Photos from the image-classification dataset "train_split" in the GitHub repository ratanjyoti/bharatanatyam-mudra. Its 50 classes are: Alapadmam, Anjali, Aralam, Ardhachandran, Ardhapathaka, Berunda, Bramaram, Chakra, Chandrakala, Chaturam, Garuda, Hamsapaksha, Hamsasyam, Kangulam, Kapith, Kapotham, Karkatta, Kartariswastika, Katakamukha 1, Katakamukha 2, Katakamukha 3, Katakavardhana, Katrimukha, Khatva, Kilaka, Kurma, Matsya, Mayura, Mrigasirsha, Mukulam, Mushti, Nagabandha, Padmakosha, Pasha, Pathaka, Pushpaputa, Sakata, Samputa, Sarpasirsha, Shanka, Shivalinga, Shukatundam, Sikharam, Simhamukham, Suchi, Swastikam, Tamarachudam, Tripathaka, Trishulam, Varaha.

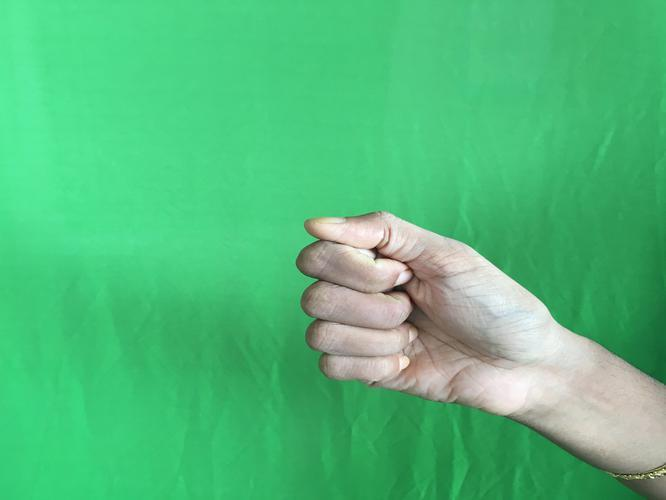
Label: Mushti

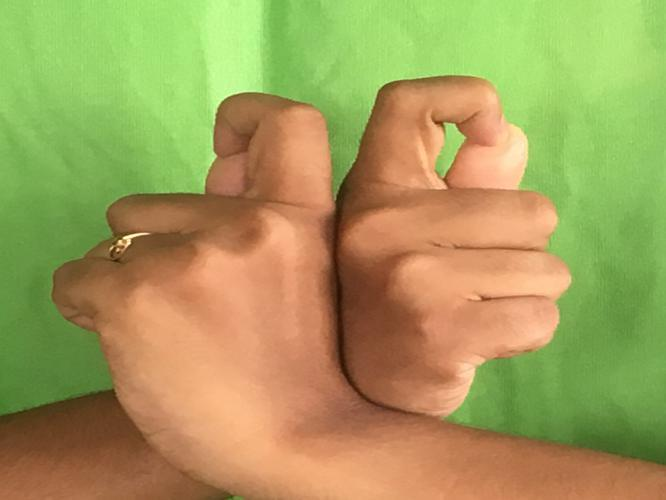
Label: Berunda

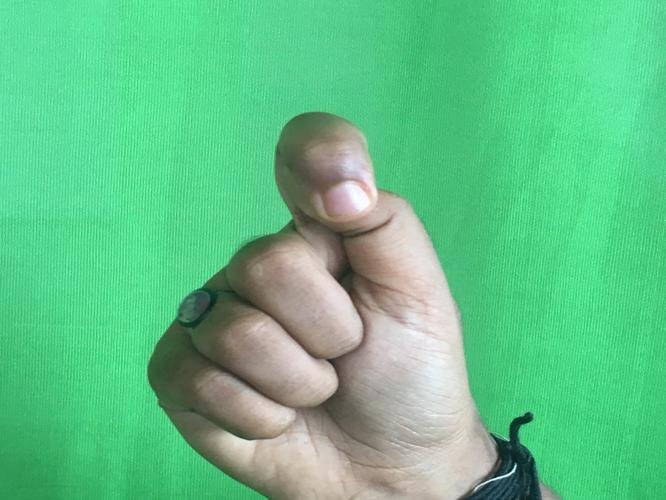
Label: Kapith

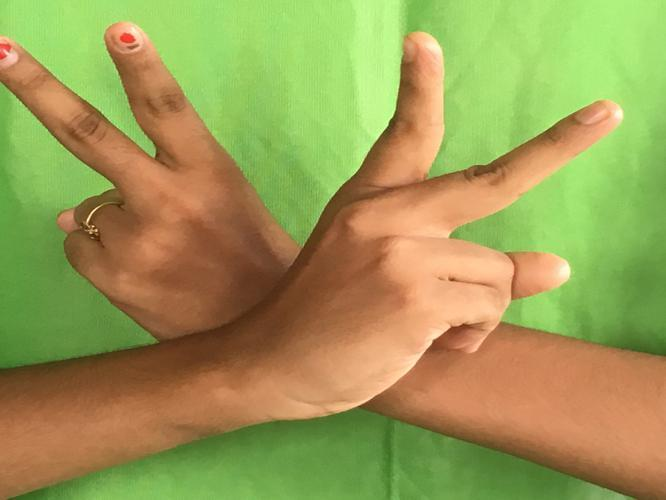
Label: Kartariswastika

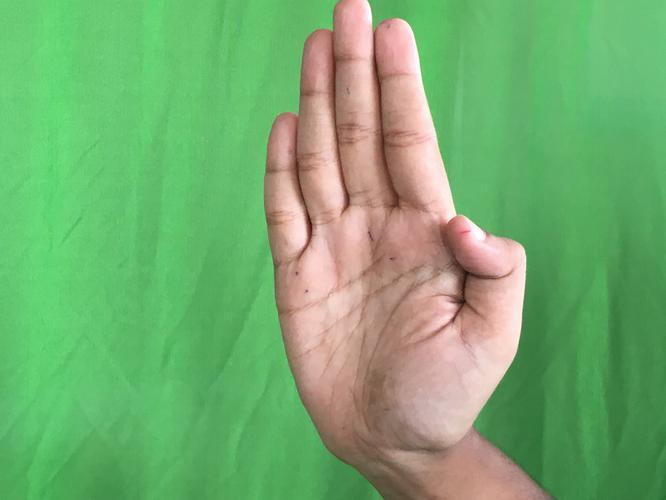
Label: Pathaka

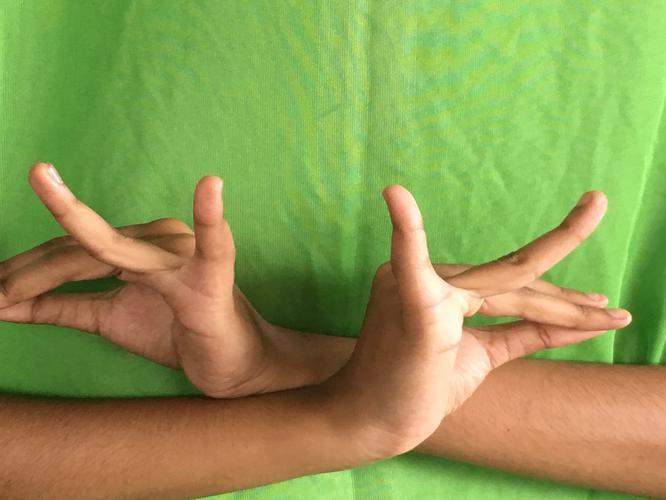
Label: Katakavardhana
